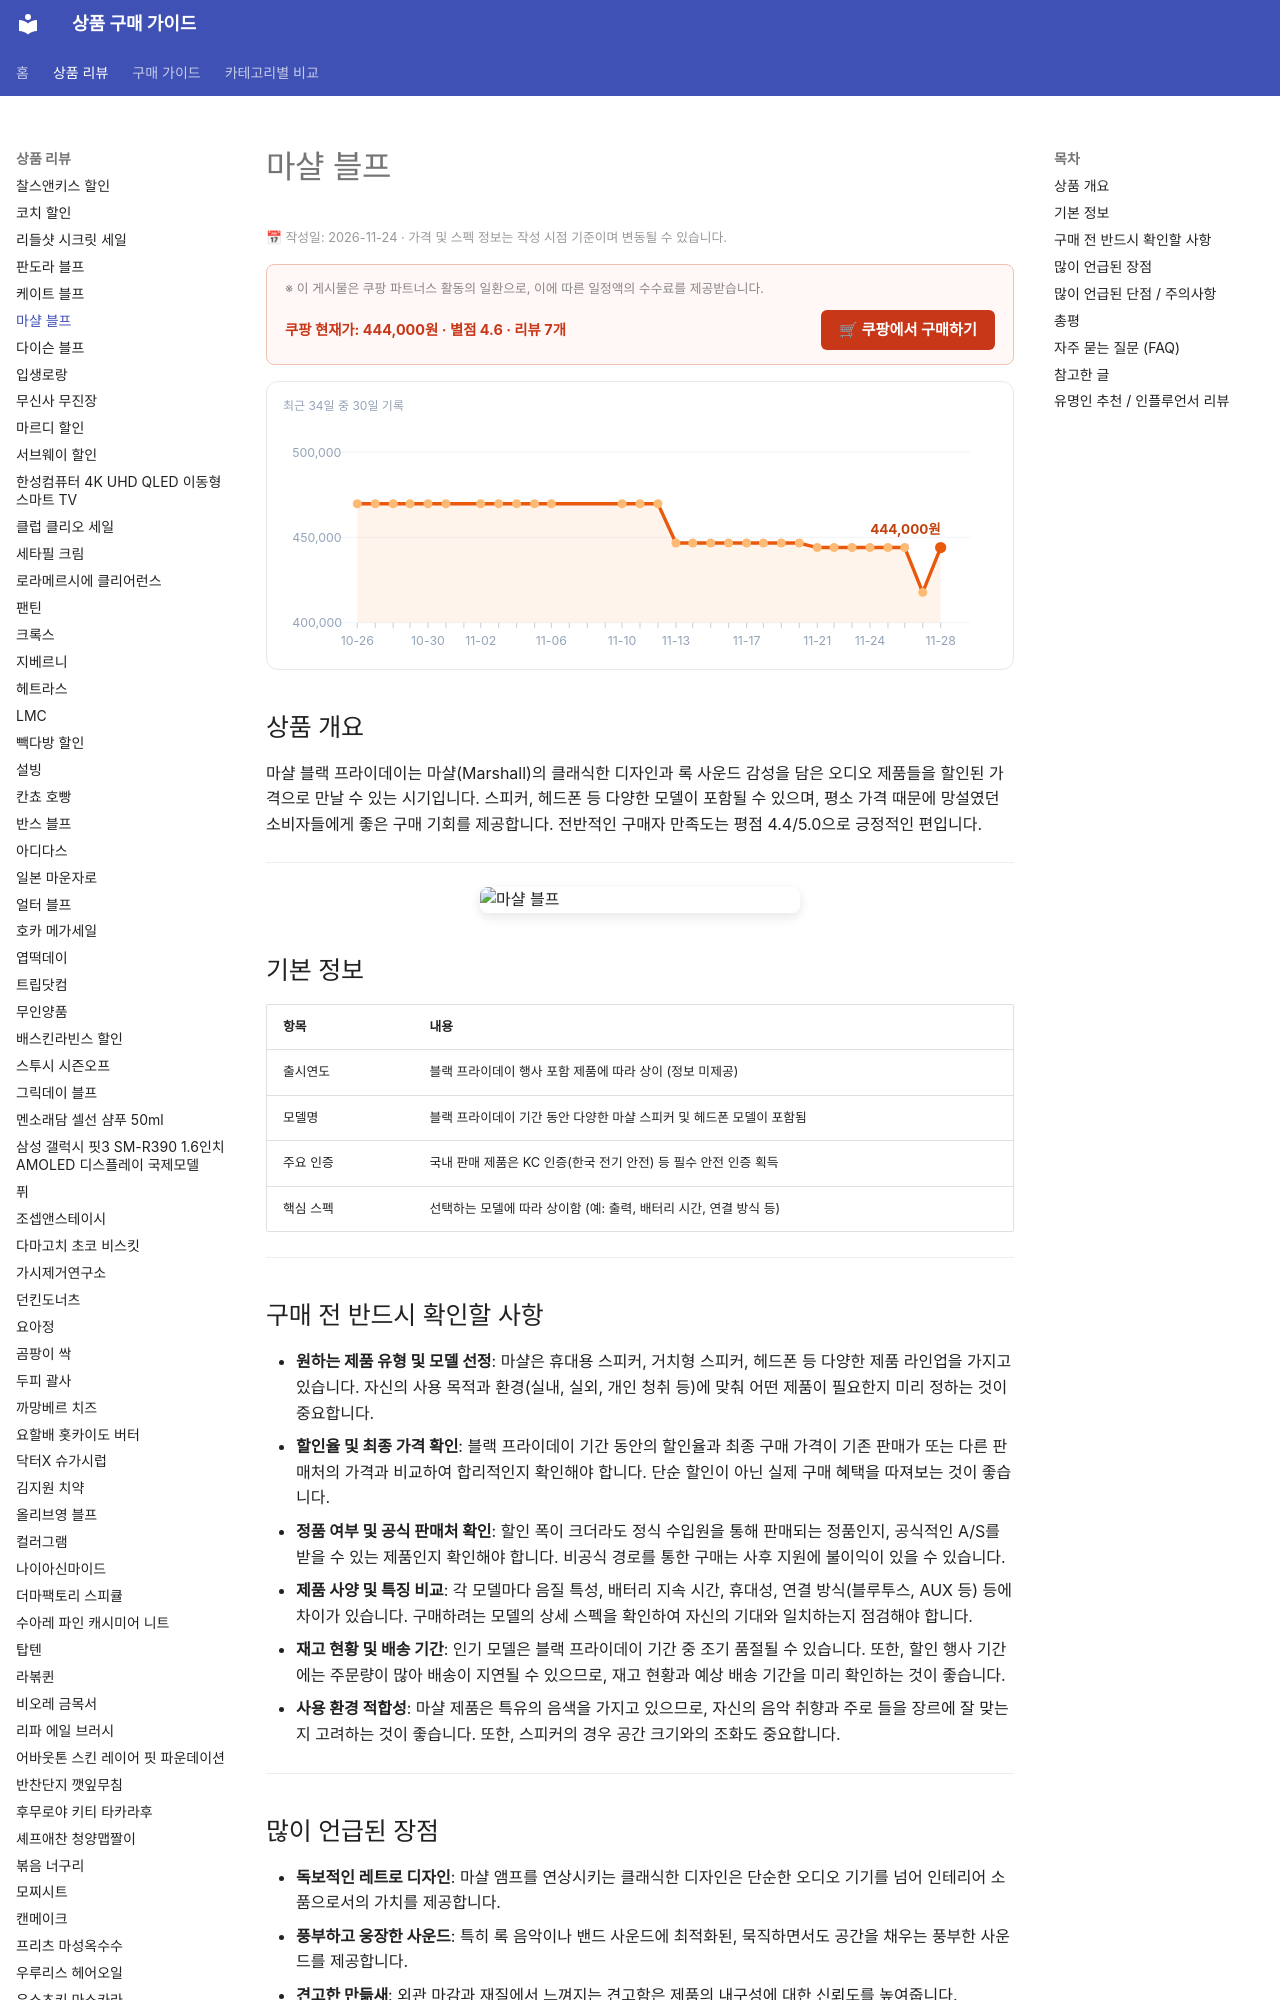

repository: buysense/product-research-wiki · page: products/marshall-black-friday-selection/index.html · generator: mkdocs

---
image: https://thumbnail.coupangcdn.com/thumbnails/remote/640x640ex/image/retail/images/124459133400509-01ccdee5-5fc3-4b08-aaa7-9b2a45ce1944.jpg
title: 마샬 블프 구매 가이드
date: 2026-11-24
description: 마샬 블랙 프라이데이 구매 가이드. 마샬 스피커, 헤드폰 등 다양한 제품을 블랙 프라이데이 기간 동안 합리적으로 구매하는 방법과 주의사항을 안내합니다.
contentUpdated: 2026-11-24
---
<!-- bs:jsonld -->
<script type="application/ld+json">
{
  "@context": "https://schema.org",
  "@type": "Product",
  "name": "마샬 블프",
  "description": "마샬 블랙 프라이데이 구매 가이드. 마샬 스피커, 헤드폰 등 다양한 제품을 블랙 프라이데이 기간 동안 합리적으로 구매하는 방법과 주의사항을 안내합니다.",
  "image": [
    "https://thumbnail.coupangcdn.com/thumbnails/remote/640x640ex/image/retail/images/124459133400509-01ccdee5-5fc3-4b08-aaa7-9b2a45ce1944.jpg",
    "https://thumbnail.coupangcdn.com/thumbnails/remote/640x640ex/image/retail/images/14182625366354-9a1fa064-0a65-4e20-bbbe-85cce7d95558.png"
  ],
  "offers": {
    "@type": "Offer",
    "priceCurrency": "KRW",
    "price": "444000",
    "url": "https://link.coupang.com/a/iWx3TdGnuK",
    "availability": "https://schema.org/InStock",
    "priceValidUntil": "2026-12-05"
  },
  "aggregateRating": {
    "@type": "AggregateRating",
    "ratingValue": 4.6,
    "reviewCount": 7,
